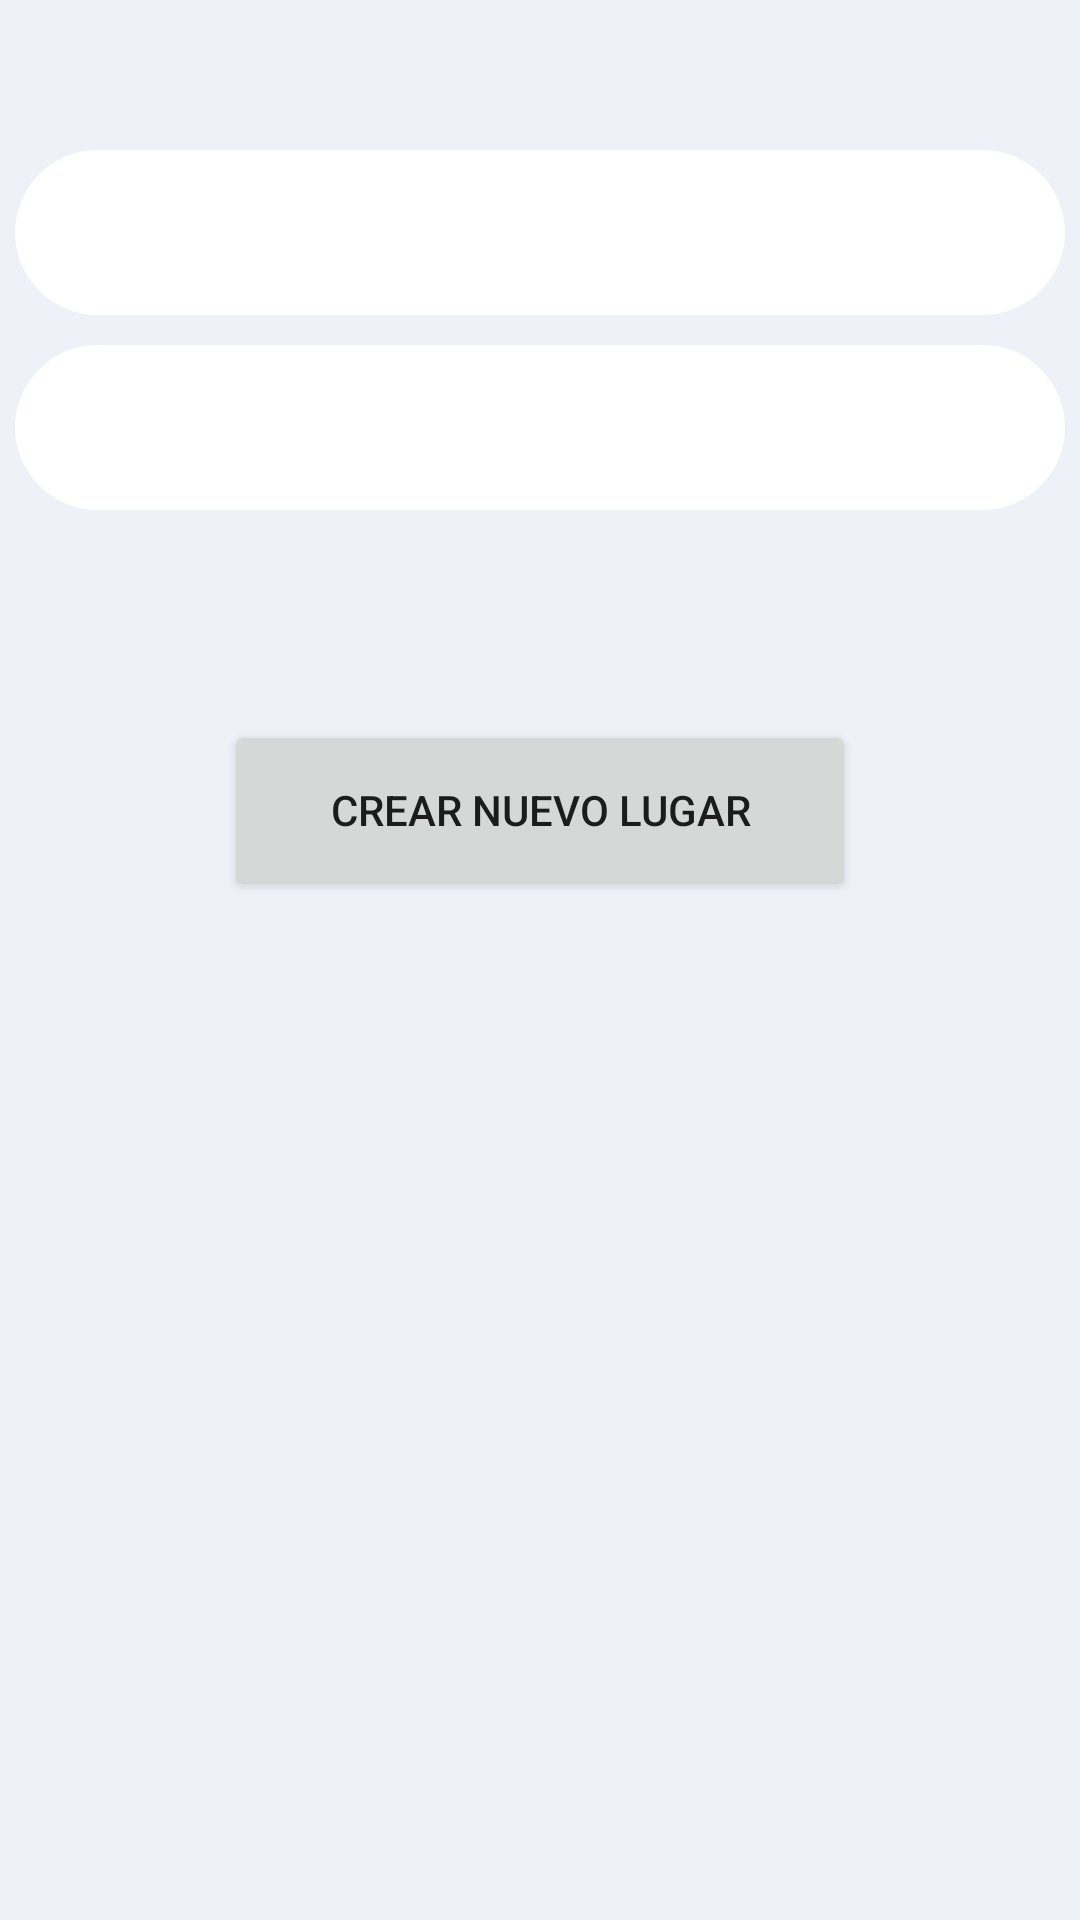

Layout XML and referenced resources for this Android screen:
<!-- AndroidManifest.xml: application theme Theme.uniLocal -->
<!-- res/layout/activity_crear_lugar.xml -->
<?xml version="1.0" encoding="utf-8"?>
<ScrollView xmlns:android="http://schemas.android.com/apk/res/android"
    xmlns:app="http://schemas.android.com/apk/res-auto"
    xmlns:tools="http://schemas.android.com/tools"
    android:layout_width="match_parent"
    android:layout_height="match_parent"
    android:background="@color/secundario">




    <LinearLayout
        android:layout_width="match_parent"
        android:layout_height="match_parent"
        android:orientation="vertical"
        android:gravity="center"
        tools:context=".actividades.CrearLugarActivity">




        <com.google.android.material.textfield.TextInputLayout
            android:id="@+id/nombre_layout"
            style="@style/til_form"
            android:background="@color/white"
            android:layout_marginTop="50dp">
        >

            <EditText
                android:id="@+id/nombre_lugar"
                android:layout_width="match_parent"
                android:layout_height="wrap_content"
                android:background="@drawable/fondo_forms"
                android:drawableEnd="@drawable/ic_baseline_add_a_photo_24"

                android:hint="@string/txt_nombre_lugar"/>

        </com.google.android.material.textfield.TextInputLayout>

        <com.google.android.material.textfield.TextInputLayout
            android:id="@+id/descripcion_layout"
            style="@style/til_form"
            android:background="@color/white">


            <EditText
                android:id="@+id/descripcion_lugar"
                android:layout_width="match_parent"
                android:layout_height="wrap_content"
                android:background="@drawable/fondo_forms"
                android:gravity="left"
                android:hint="@string/txt_descripcion_lugar"
                android:lines="8"
                tools:ignore="SpeakableTextPresentCheck,SpeakableTextPresentCheck,SpeakableTextPresentCheck" />

        </com.google.android.material.textfield.TextInputLayout>

        <com.google.android.material.textfield.TextInputLayout
            android:id="@+id/direccion_layout"
            style="@style/til_form"
            android:background="@color/white">


        <EditText
                android:id="@+id/direccion_lugar"
                android:layout_width="match_parent"
                android:layout_height="wrap_content"
                android:background="@drawable/fondo_forms"
                android:hint="@string/btn_direccion_lugar"/>

        </com.google.android.material.textfield.TextInputLayout>

        <Spinner
            android:id="@+id/ciudad_lugar"
            android:layout_width="350dp"
            android:layout_height="55dp"
            android:paddingStart="10dp"
            android:paddingEnd="10dp"
            android:background="@drawable/fondo_forms"
            android:layout_marginBottom="10dp" />

        <Spinner
            android:id="@+id/categoria_lugar"
            android:layout_width="350dp"
            android:layout_height="55dp"
            android:paddingStart="10dp"
            android:paddingEnd="10dp"
            android:background="@drawable/fondo_forms"
            android:layout_marginBottom="10dp" />

        <com.google.android.material.textfield.TextInputLayout
            android:id="@+id/telefono_layout"
            style="@style/til_form"
            android:background="@color/white">


            <EditText
                android:id="@+id/telefono_lugar"
                android:layout_width="match_parent"
                android:layout_height="wrap_content"
                android:inputType="phone"
                android:background="@drawable/fondo_forms"
                android:hint="@string/txt_telefono_lugar"/>

        </com.google.android.material.textfield.TextInputLayout>

        <LinearLayout
            android:id="@+id/lista_horarios"
            android:layout_width="350dp"
            android:layout_height="wrap_content"
            android:layout_marginBottom="10dp"
            android:orientation="vertical"
            android:background="@color/white">


        </LinearLayout>

        <Button
            android:id="@+id/btn_crear_lugar"
            android:layout_width="210dp"
            android:layout_height="60dp"
            android:layout_marginTop="50dp"
            android:layout_marginBottom="50dp"
            android:text="@string/btn_crear_lugar" />

    </LinearLayout>
</ScrollView>
<!-- resources referenced by this layout -->
<resources>
  <color name="secundario">#EFF1F8</color>
  <color name="white">#FFFFFFFF</color>
  <!-- drawable fondo_forms (drawable) -->
  <?xml version="1.0" encoding="utf-8" ?>
  <shape xmlns:android="http://schemas.android.com/apk/res/android"
      android:shape="rectangle">
      <solid android:color="@color/white" />
      <corners android:radius="60dp" />
  </shape>
  <string name="btn_crear_lugar">Crear nuevo Lugar</string>
  <string name="btn_direccion_lugar">Dirección del negocio</string>
  <string name="txt_descripcion_lugar">Descripción del negocio</string>
  <string name="txt_nombre_lugar">Nombre del negocio</string>
  <string name="txt_telefono_lugar">Teléfono del negocio</string>
  <style name="Theme.uniLocal" parent="Theme.MaterialComponents.DayNight.NoActionBar">
          
          <item name="colorPrimary">@color/principal</item>
          <item name="colorPrimaryVariant">@color/secundario</item>
          <item name="colorOnPrimary">@color/white</item>
          
          <item name="colorSecondary">@color/teal_200</item>
          <item name="colorSecondaryVariant">@color/teal_700</item>
          <item name="colorOnSecondary">@color/black</item>
          
          <item name="android:statusBarColor" tools:targetApi="l">?attr/colorPrimaryVariant</item>
          
          <item name="android:windowTranslucentStatus">true</item>
      </style>
  <color name="principal">#687089</color>
  <color name="teal_200">#FF03DAC5</color>
  <color name="teal_700">#FF018786</color>
  <color name="black">#FF000000</color>
</resources>
